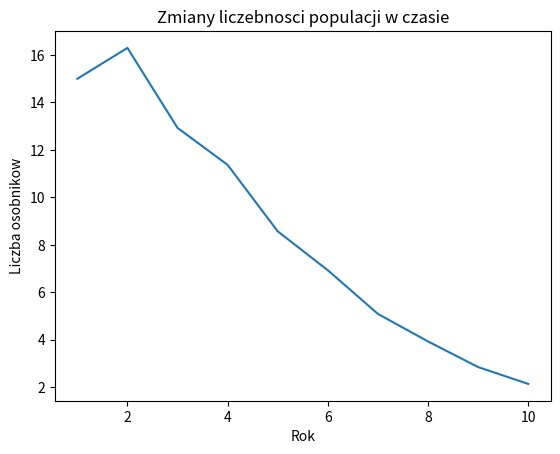

Recreate this plot in Python.
############## Algebra Liniowa - Python - 29.10.26 ###################

##### Wazne paczki #####
import numpy as np
import matplotlib.pyplot as plt


# ########################################################################################################################
##### 1] Rozwiazywanie Ukladow Rownan w Python #####

print("##### 41] Rozwiazywanie Ukladow Rownan w Python #####", "\n")


### 1.1 Rozwiazywanie Ukladow Rownan za pomoca Macierzy Odwrotnej
# Korzystamy ze wzoru: Ax = b -> x = A^(-1)b
# A - macierz wspolczynnikow ukladu rownan
# x - wektor niewiadomych
# b - wektor wynikow

A = np.array([[2, 3], [4, 5]])
b = np.array([[10], [18]])

print("Macierz wspolczynnikow A:\n", A, "\n")
print("Wektor wynikow b:\n", b, "\n")

# Obliczanie macierzy odwrotnej do A
A_inv = np.linalg.inv(A)
print("Macierz odwrotna do A:\n", A_inv, "\n")

# Obliczanie rozwiazania ukladu: x = A^(-1) @ b
x = A_inv @ b
print("Rozwiazanie ukladu rownan za pomoca macierzy odwrotnej:\n", x, "\n")

# Alternatywny sposob rozwiazywania ukladu rownan
# Funkcja solve() oblicza rozwiazanie bez jawnego wyznaczania macierzy odwrotnej
x = np.linalg.solve(A, b)
print("Rozwiazanie ukladu rownan za pomoca funkcji np.linalg.solve():\n", x, "\n")


### 1.2 Reczne wyznaczanie macierzy odwrotnej metoda Gaussa-Jordana
# Laczymy macierz A z macierza jednostkowa I, tworzac macierz rozszerzona [A | I].
# Nastepnie wykonujemy operacje elementarne na wierszach.
# Celem jest uzyskanie macierzy jednostkowej po lewej stronie.
# Po prawej stronie otrzymujemy wtedy macierz odwrotna A^(-1).

print("##### 1.2 Reczne wyznaczanie macierzy odwrotnej metoda Gaussa-Jordana #####", "\n")

np.set_printoptions(suppress=True)

A = np.array([[4., 1, 4],
              [3, 2, 9],
              [2, 2, 10]])

D = np.hstack((A, np.identity(3)))

print("Macierz poczatkowa A:\n", A, "\n")
print("Macierz rozszerzona [A | I]:\n", D, "\n")

# Krok 1: Uzyskanie jedynki w pierwszym wierszu i pierwszej kolumnie
D[0] = D[0] / 4

# Krok 2: Wyzerowanie elementow pod pierwszym elementem glownym
D[1] = D[1] - 3 * D[0]
D[2] = D[2] - 2 * D[0]

# Krok 3: Uzyskanie jedynki w drugim wierszu
D[1] = D[1] / 1.25

# Krok 4: Wyzerowanie elementu pod drugim elementem glownym
D[2] = D[2] - 1.5 * D[1]

# Krok 5: Uzyskanie jedynki w trzecim wierszu
D[2] = D[2] / 0.8

# Krok 6: Wyzerowanie elementow nad trzecim elementem glownym
D[0] = D[0] - 0.25 * D[1]
D[0] = D[0] + 0.2 * D[2]
D[1] = D[1] - 4.8 * D[2]

print("Macierz po wykonaniu operacji Gaussa-Jordana:\n", D, "\n")

print("Lewa czesc macierzy D - powinna byc macierza jednostkowa:\n", D[:, :3], "\n")
print("Prawa czesc macierzy D - macierz odwrotna do A:\n", D[:, 3:], "\n")

# Porownanie z wynikiem funkcji NumPy
print("Macierz odwrotna obliczona przez np.linalg.inv():\n", np.linalg.inv(A), "\n")


# ########################################################################################################################
##### 2] Macierze w Badaniu Populacji #####

print("##### 2] Macierze w Badaniu Populacji #####", "\n")

# Macierz przezywalnosci oraz rozmnazania populacji.
#
# Wiersze oznaczaja klasy wiekowe w kolejnym roku,
# a kolumny oznaczaja klasy wiekowe w obecnym roku.
#
#             Klasa 1   Klasa 2   Klasa 3
# Klasa 1:      0         0.5       0
# Klasa 2:      0.8       0         0
# Klasa 3:      0         0.9       0.7
#
# 0.5 - kazdy osobnik klasy 2 produkuje srednio 0.5 osobnika klasy 1
#       w kolejnym roku.
# 0.8 - 80% osobnikow klasy 1 przezywa i przechodzi do klasy 2.
# 0.9 - 90% osobnikow klasy 2 przezywa i przechodzi do klasy 3.
# 0.7 - 70% osobnikow klasy 3 przezywa i pozostaje w klasie 3.
#
# Zera oznaczaja brak bezposredniego wplywu danej klasy na wskazana
# klase w kolejnym roku.

M = np.array([[0, 0.5, 0],
              [0.8, 0, 0],
              [0, 0.9, 0.7]])

# Poczatkowa struktura wiekowa populacji:
# 10 osobnikow w klasie 1, 4 w klasie 2 i 2 w klasie 3.
P0 = np.array([10, 4, 2])

print("Poczatkowa struktura populacji [klasa 1, klasa 2, klasa 3]:\n", P0, "\n")

# Struktura populacji po roku
P1 = M @ P0
print("Struktura populacji po 1 roku [klasa 1, klasa 2, klasa 3]:\n", P1, "\n")

# Struktura populacji po dwoch latach
P2 = M @ P1
print("Struktura populacji po 2 latach [klasa 1, klasa 2, klasa 3]:\n", P2, "\n")

# Struktura populacji po trzech latach
P3 = M @ P2
print("Struktura populacji po 3 latach [klasa 1, klasa 2, klasa 3]:\n", P3, "\n")

# Struktura populacji po n latach
n = 3
Mn = np.linalg.matrix_power(M, n)
Pn = Mn @ P0

print("Macierz M podniesiona do potegi", n, ":\n", Mn, "\n")
print("Struktura populacji po", n, "latach:\n", Pn, "\n")

# Suma osobnikow we wszystkich klasach wiekowych
N_osobnikow = Pn.sum()
print("Laczna liczba osobnikow w populacji po", n, "latach:", N_osobnikow, "\n")


## Wykres zmian liczebnosci populacji

# Macierz przezywalnosci i rozmnazania populacji
M = np.array([[0, 0.5, 0],
              [0.8, 0, 0],
              [0, 0.9, 0.7]])

# Poczatkowa struktura wiekowa populacji
P = np.array([10, 4, 2])

# Liczba lat symulacji
n = 10

# Pusty wektor przechowujacy laczna liczebnosc populacji w kolejnych latach
v = []

for i in range(n):

    # Obliczanie struktury populacji w kolejnym roku
    P = M @ P

    # Sumowanie osobnikow ze wszystkich klas wiekowych
    N_osobnikow = round(P.sum(), 2)

    print("Rok:", i + 1, "| Struktura populacji:", P,
          "| Laczna liczba osobnikow:", N_osobnikow)

    # Dodanie liczebnosci populacji do listy wynikow
    v.append(float(N_osobnikow))

print("\nLaczna liczebnosc populacji w kolejnych latach:\n", v, "\n")


# Przygotowanie danych do wykresu
xpoints = range(1, n + 1)
ypoints = v

# Rysowanie wykresu
plt.plot(xpoints, ypoints)

# Opisy osi i tytul wykresu
plt.xlabel("Rok")
plt.ylabel("Liczba osobnikow")
plt.title("Zmiany liczebnosci populacji w czasie")

# Wyswietlenie wykresu
plt.show()
